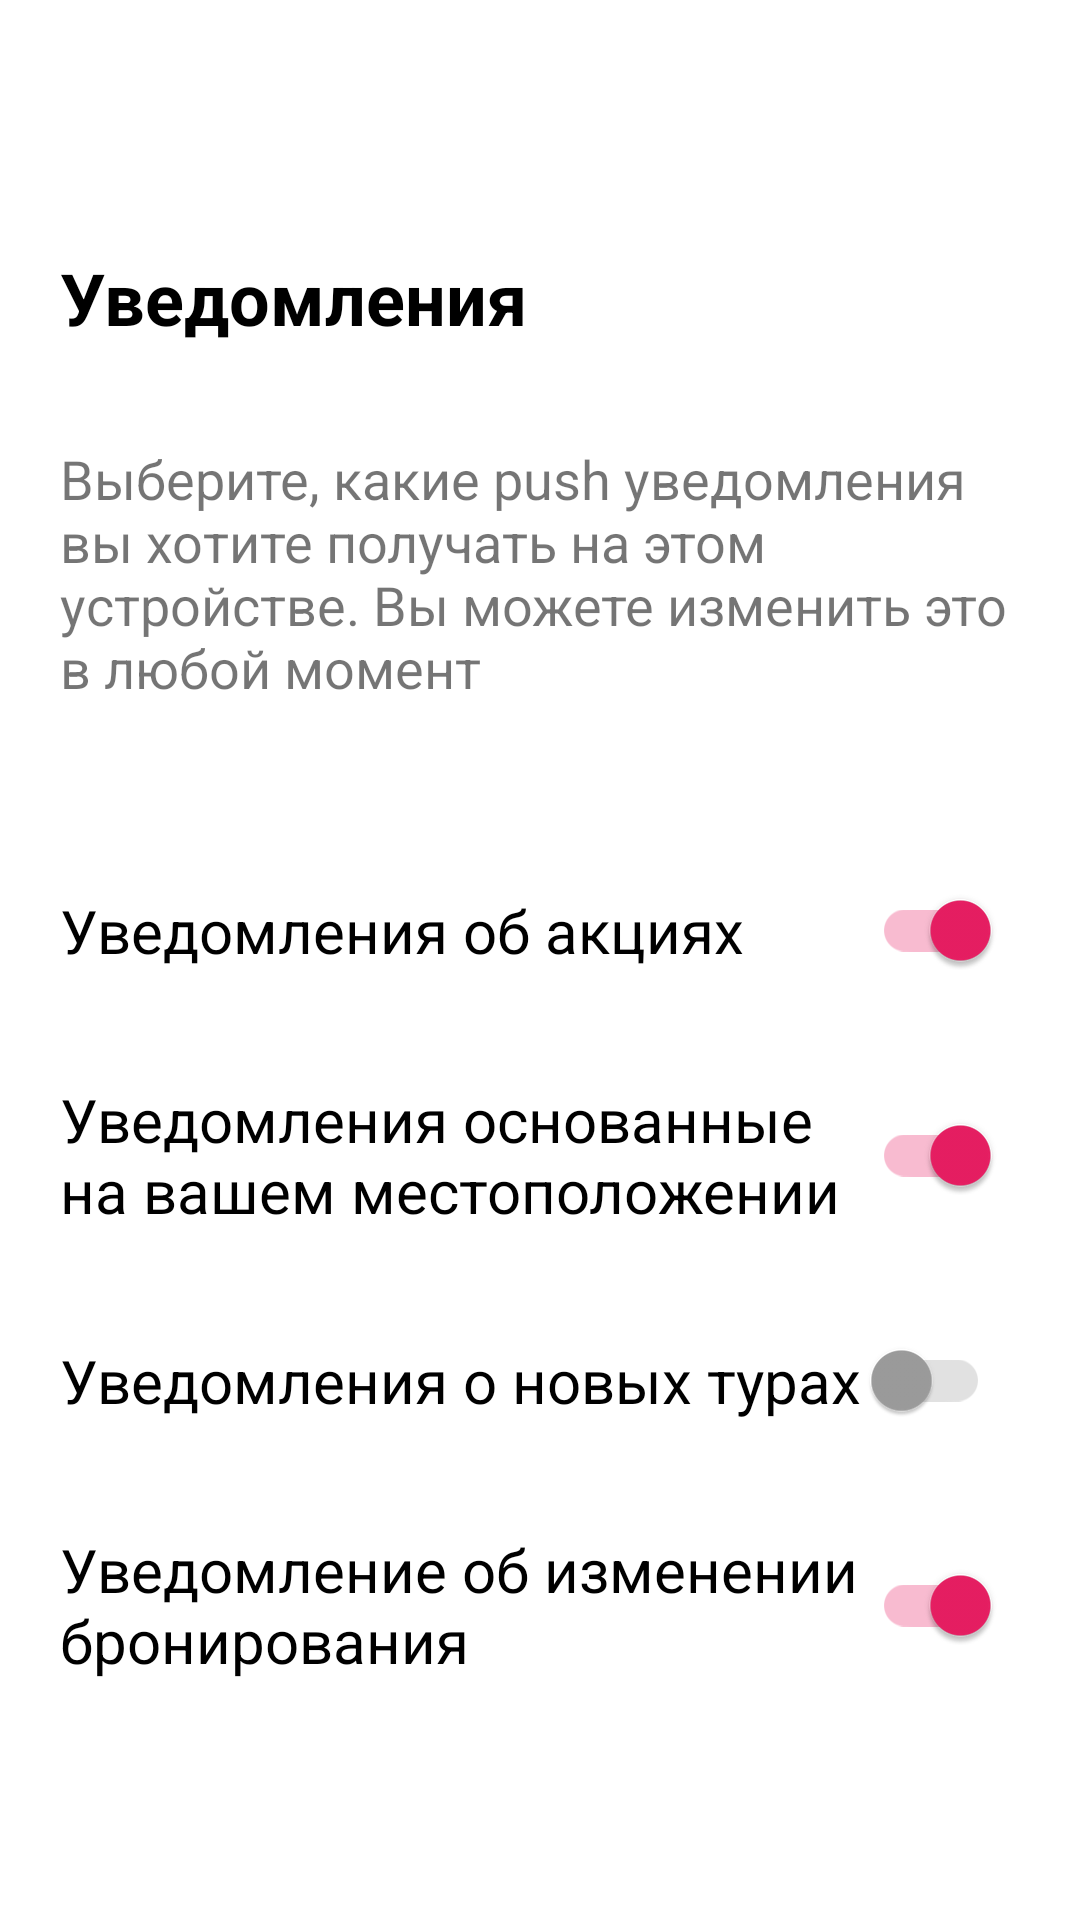

This screen was rendered from an Android layout file. Write that file and the resources it references.
<!-- AndroidManifest.xml: application theme Theme.Kr -->
<!-- res/layout/fragment_notifications.xml -->
<?xml version="1.0" encoding="utf-8"?>
<androidx.constraintlayout.widget.ConstraintLayout xmlns:android="http://schemas.android.com/apk/res/android"
    xmlns:app="http://schemas.android.com/apk/res-auto"
    xmlns:tools="http://schemas.android.com/tools"
    android:layout_width="match_parent"
    android:layout_height="match_parent"
    tools:context=".pages.NotificationsFragment">

    <androidx.appcompat.widget.Toolbar
        android:id="@+id/toolbar"
        android:layout_width="0dp"
        android:layout_height="wrap_content"
        android:layout_marginStart="3dp"
        android:background="@color/white"
        android:minHeight="?attr/actionBarSize"
        app:layout_constraintEnd_toEndOf="parent"
        app:layout_constraintHorizontal_bias="1.0"
        app:layout_constraintStart_toStartOf="parent"
        app:layout_constraintTop_toTopOf="parent"
        app:theme="@style/ToolbarTheme" />

    <TextView
        android:id="@+id/textView41"
        android:layout_width="wrap_content"
        android:layout_height="wrap_content"
        android:layout_marginStart="20dp"
        android:layout_marginTop="27dp"
        android:text="Уведомления"
        android:textStyle="bold"
        android:textColor="#000"
        android:textSize="24sp"
        app:layout_constraintStart_toStartOf="parent"
        app:layout_constraintTop_toBottomOf="@+id/toolbar" />

    <TextView
        android:id="@+id/textView42"
        android:layout_width="0dp"
        android:layout_height="wrap_content"
        android:layout_marginTop="32dp"
        android:layout_marginStart="20dp"
        android:layout_marginEnd="20dp"
        android:text="Выберите, какие push уведомления вы хотите получать на этом устройстве. Вы можете изменить это в любой момент"
        android:textSize="18sp"
        app:layout_constraintStart_toStartOf="parent"
        app:layout_constraintEnd_toEndOf="parent"
        app:layout_constraintTop_toBottomOf="@+id/textView41" />

    <androidx.appcompat.widget.SwitchCompat
        android:id="@+id/switch1"
        android:layout_width="match_parent"
        android:layout_height="75dp"
        android:layout_marginTop="38dp"
        android:enabled="true"
        android:paddingStart="20dp"
        android:paddingEnd="30dp"
        android:text="Уведомления об акциях"
        android:textSize="20sp"
        android:checked="true"
        android:theme="@style/MySwitch"
        app:layout_constraintEnd_toEndOf="parent"
        app:layout_constraintHorizontal_bias="0.0"
        app:layout_constraintStart_toStartOf="parent"
        app:layout_constraintTop_toBottomOf="@+id/textView42" />

    <androidx.appcompat.widget.SwitchCompat
        android:id="@+id/switch2"
        android:layout_width="match_parent"
        android:layout_height="75dp"
        android:enabled="true"
        android:paddingStart="20dp"
        android:paddingEnd="30dp"
        android:text="Уведомления основанные на вашем местоположении"
        android:textSize="20sp"
        android:checked="true"
        android:theme="@style/MySwitch"
        app:layout_constraintEnd_toEndOf="parent"
        app:layout_constraintHorizontal_bias="0.0"
        app:layout_constraintStart_toStartOf="parent"
        app:layout_constraintTop_toBottomOf="@+id/switch1" />

    <androidx.appcompat.widget.SwitchCompat
        android:id="@+id/switch3"
        android:layout_width="match_parent"
        android:layout_height="75dp"
        android:enabled="true"
        android:paddingStart="20dp"
        android:paddingEnd="30dp"
        android:text="Уведомления о новых турах"
        android:textSize="20sp"
        android:theme="@style/MySwitch"
        app:layout_constraintEnd_toEndOf="parent"
        app:layout_constraintHorizontal_bias="0.0"
        app:layout_constraintStart_toStartOf="parent"
        app:layout_constraintTop_toBottomOf="@+id/switch2" />

    <androidx.appcompat.widget.SwitchCompat
        android:id="@+id/switch4"
        android:layout_width="match_parent"
        android:layout_height="75dp"
        android:enabled="true"
        android:paddingStart="20dp"
        android:paddingEnd="30dp"
        android:text="Уведомление об изменении бронирования"
        android:textSize="20sp"
        android:checked="true"
        android:theme="@style/MySwitch"
        app:layout_constraintEnd_toEndOf="parent"
        app:layout_constraintHorizontal_bias="0.0"
        app:layout_constraintStart_toStartOf="parent"
        app:layout_constraintTop_toBottomOf="@+id/switch3" />
</androidx.constraintlayout.widget.ConstraintLayout>
<!-- resources referenced by this layout -->
<resources>
  <color name="white">#FFFFFFFF</color>
  <style name="MySwitch" parent="Theme.AppCompat.Light">
          
          <item name="colorControlActivated">@color/purple_500</item>
          
          <item name="colorSwitchThumbNormal">@color/grey</item>
          
          <item name="android:colorForeground">@color/grey</item>
      </style>
  <style name="ToolbarTheme" parent="@style/ThemeOverlay.AppCompat.ActionBar">
          <item name="colorControlNormal">@color/colorControlNormal</item>
      </style>
  <style name="Theme.Kr" parent="Theme.MaterialComponents.DayNight.DarkActionBar">
          
          <item name="colorPrimary">@color/purple_500</item>
          <item name="colorPrimaryVariant">@color/purple_700</item>
          <item name="colorOnPrimary">@color/white</item>
          
          <item name="colorSecondary">@color/teal_200</item>
          <item name="colorSecondaryVariant">@color/teal_700</item>
          <item name="colorOnSecondary">@color/black</item>
          <item name="windowActionBar">false</item>
          <item name="windowNoTitle">true</item>
      </style>
  <color name="purple_500">#E91E63</color>
  <color name="grey">#9D9D9D</color>
  <color name="colorControlNormal">#000000</color>
  <color name="purple_700">#FF3700B3</color>
  <color name="teal_200">#FF03DAC5</color>
  <color name="teal_700">#FF018786</color>
  <color name="black">#FF000000</color>
</resources>
